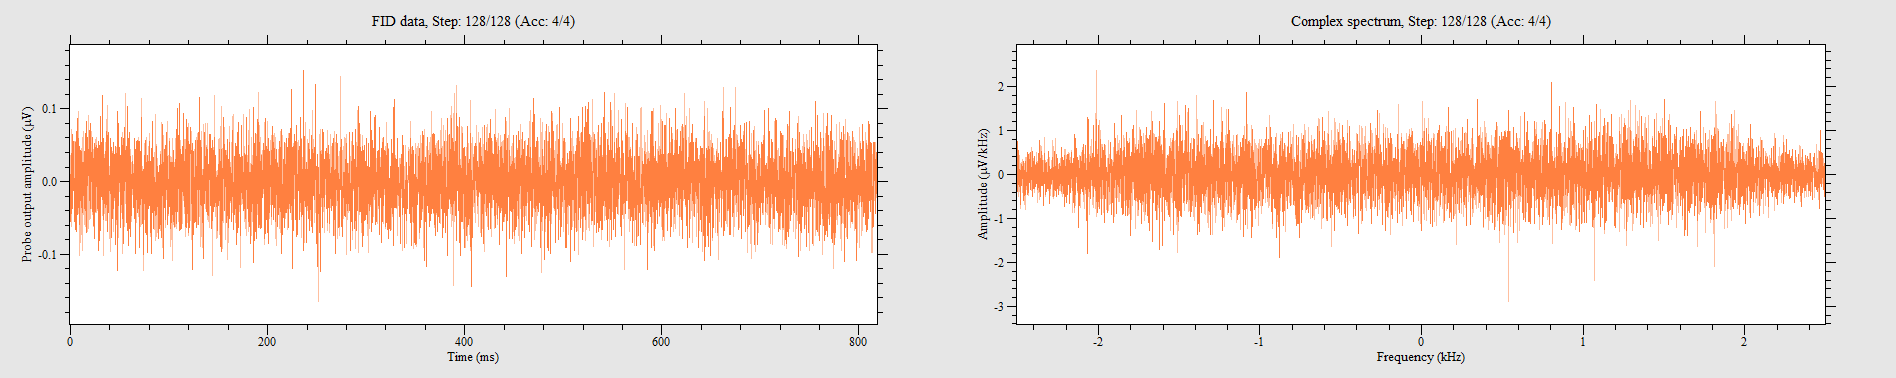

The data file committed next to this chart (first rows):
0, -0.00942378, 0.0361245
200, -0.001571, -0.03612
399.9, -0.05497, -0.03927
599.9, 0.02199, 0.02356
799.8, -0.02199, 0.01099
999.8, -0.04398, 0.01099
1200, 0.03927, 0.07225
1400, -9.31323e-010, -0.06125
1600, 0.03455, 0.02356
1800, 0.0644, 0.02199
2000, -0.02356, -0.03612
2199, -0.0377, 0.02356
2399, 0.02042, 0.01099
2599, 0.02984, 0.02513
2799, 0.01728, 0.03612
2999, -0.01256, 0.01885
3199, 0.03141, 0.04241
3399, 0.05497, 0.01099
3599, -0.04555, 0.05497
3799, -0.04555, 0.03141
3999, -0.04084, -0.02513
4199, -0.02513, -0.03927
4399, -0.05497, -0.02356
4599, 0.02513, -0.02199
4799, 0.0534, 0.01099
4999, -0.0644, 0.0267
5199, -0.06597, 0.05497
5399, 0.03298, -0.01728
5599, -0.0377, -0.02984
5799, -0.06911, -0.06754
5999, -0.01728, -0.0267
6198, 0.06911, -0.05968
6398, 0, 0.01099
6598, -0.04555, 0.02042
6798, -0.004712, 0.02356
6998, -0.02513, -0.003141
7198, 0.02827, -0.004712
7398, 0.08638, -2.79397e-009
7598, -0.01728, 0.02513
7798, -0.02513, -0.04398
7998, 0.01885, -0.01885
8198, -0.01571, 0.01571
8398, 0.05968, -0.02827
8598, -0.03612, 0.09581
8798, 0.03298, -0.01728
8998, 0.009424, -0.07539
9198, -0.05968, -0.1021
9398, 0.04869, -0.02356
9598, 0.003141, 0.03927
9798, -0.0267, -0.02827
9998, 0.04241, -0.08324
10198, 0.0267, 0.01414
10398, -0.01414, -0.001571
10597, -0.02042, -0.05497
10797, -0.004712, 0.04555
10997, 0.02984, -0.007853
11197, 0.04084, 0.004712
11397, -0.03612, -0.02827
11597, -0.009424, -0.07225
11797, 0.0267, -0.01885
11997, 0.01099, 0.01414
... 4,035 more rows
